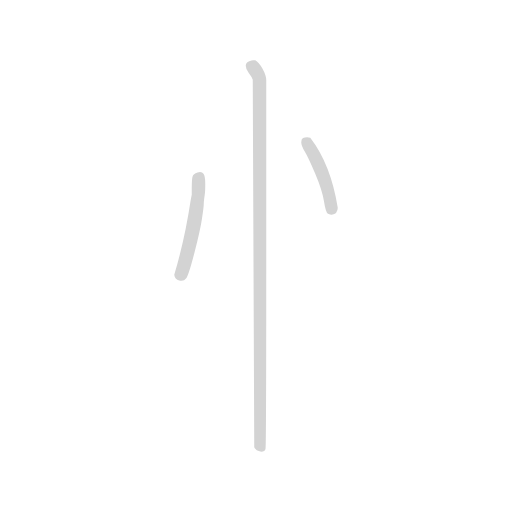
t = 0.00 s
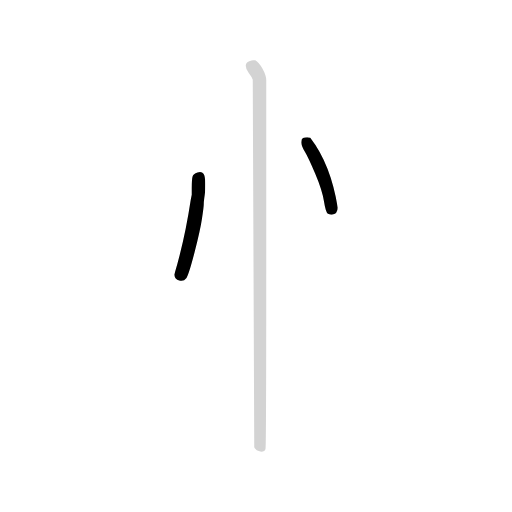
t = 1.20 s
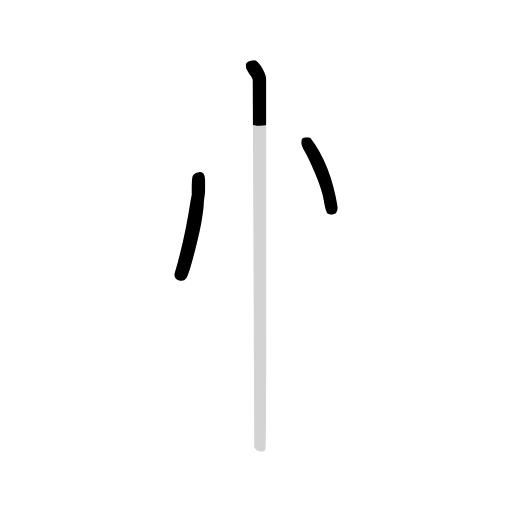
t = 1.35 s
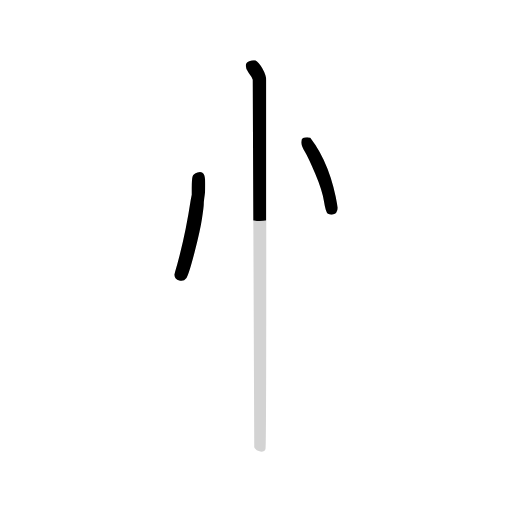
t = 1.51 s
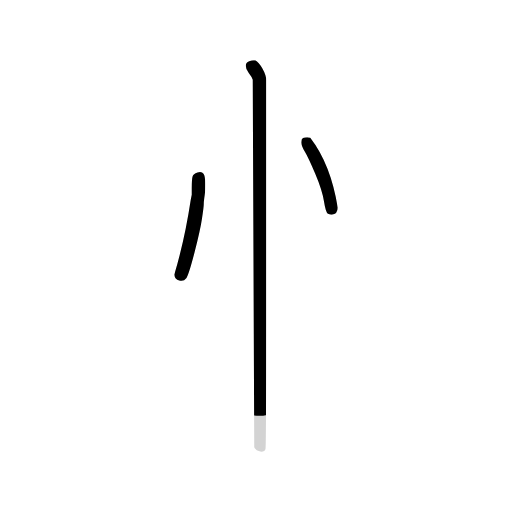
t = 1.83 s
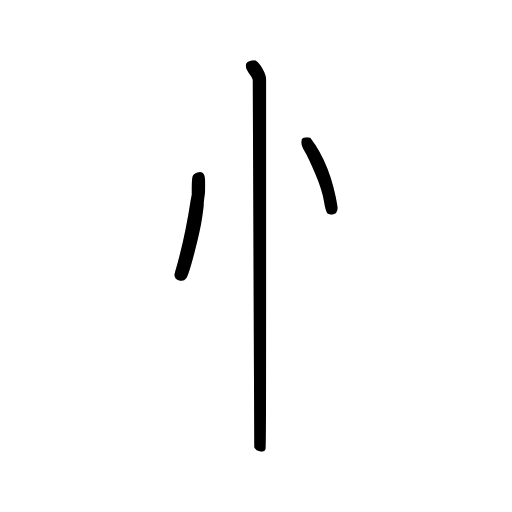
t = 2.29 s

The animated SVG that drew these frames (rendered in a browser with its animation timeline set to each time). Animation: 3 CSS @keyframes rules; one cycle of 2.29 s.

<svg xmlns="http://www.w3.org/2000/svg" version="1.1" viewBox="0 0 1024 1024">
  <g transform="scale(1.0, -1.0) translate(83.50, -828.50)">
    <style type="text/css">
      
        @keyframes keyframes0 {
          from {
            stroke: black;
            stroke-dashoffset: 453;
            stroke-width: 128;
          }
          60% {
            animation-timing-function: step-end;
            stroke: black;
            stroke-dashoffset: 0;
            stroke-width: 128;
          }
          to {
            stroke: black;
            stroke-width: 1024;
          }
        }
        #make-me-a-hanzi-animation-0 {
          animation: keyframes0 0.61865234375s both;
          animation-delay: 0s;
          animation-timing-function: linear;
        }
      
        @keyframes keyframes1 {
          from {
            stroke: black;
            stroke-dashoffset: 402;
            stroke-width: 128;
          }
          57% {
            animation-timing-function: step-end;
            stroke: black;
            stroke-dashoffset: 0;
            stroke-width: 128;
          }
          to {
            stroke: black;
            stroke-width: 1024;
          }
        }
        #make-me-a-hanzi-animation-1 {
          animation: keyframes1 0.5771484375s both;
          animation-delay: 0.61865234375s;
          animation-timing-function: linear;
        }
      
        @keyframes keyframes2 {
          from {
            stroke: black;
            stroke-dashoffset: 1031;
            stroke-width: 128;
          }
          77% {
            animation-timing-function: step-end;
            stroke: black;
            stroke-dashoffset: 0;
            stroke-width: 128;
          }
          to {
            stroke: black;
            stroke-width: 1024;
          }
        }
        #make-me-a-hanzi-animation-2 {
          animation: keyframes2 1.0890299479166667s both;
          animation-delay: 1.19580078125s;
          animation-timing-function: linear;
        }
      
    </style>
    
      <path d="M 265 279 Q 266 270 275 267.5 Q 284 265 289 272 Q 294 279 305.5 323.5 Q 317 368 320.5 391.5 Q 324 415 324 420 Q 324 425 325 432 Q 326 439 326.5 443.5 Q 327 448 327 462 Q 327 476 323.5 481 Q 320 486 311.5 483.5 Q 303 481 301.5 475 Q 300 469 300 452 L 300 439 L 298 429 Q 286 349 265 279 Z" fill="lightgray" />
    
      <path d="M 537 553 Q 533 554 531 554 Q 526 554 522.5 552.5 Q 519 551 519 544 Q 519 537 526 525.5 Q 533 514 547 481 Q 561 448 564.5 425.5 Q 568 403 572.5 401 Q 577 399 580 399 Q 592 401 592 413 Q 578 500 537 553 Z" fill="lightgray" />
    
      <path d="M 425 -66 Q 428 -73 439 -75 Q 446 -75 447.5 -69.5 Q 449 -64 449 302 L 449 668 Q 449 678 441 692 Q 434 704 427 708 Q 425 708 423 708 Q 420 708 415 706 Q 408 704 408 697 Q 408 690 414 682.5 Q 420 675 422 669 L 425 -66 Z" fill="lightgray" />
    
    
      <clipPath id="make-me-a-hanzi-clip-0">
        <path d="M 265 279 Q 266 270 275 267.5 Q 284 265 289 272 Q 294 279 305.5 323.5 Q 317 368 320.5 391.5 Q 324 415 324 420 Q 324 425 325 432 Q 326 439 326.5 443.5 Q 327 448 327 462 Q 327 476 323.5 481 Q 320 486 311.5 483.5 Q 303 481 301.5 475 Q 300 469 300 452 L 300 439 L 298 429 Q 286 349 265 279 Z" />
      </clipPath>
      <path clip-path="url(#make-me-a-hanzi-clip-0)" d="M 316 474 L 302 365 L 278 281" fill="none" id="make-me-a-hanzi-animation-0" stroke-dasharray="325 650" stroke-linecap="round" />
    
      <clipPath id="make-me-a-hanzi-clip-1">
        <path d="M 537 553 Q 533 554 531 554 Q 526 554 522.5 552.5 Q 519 551 519 544 Q 519 537 526 525.5 Q 533 514 547 481 Q 561 448 564.5 425.5 Q 568 403 572.5 401 Q 577 399 580 399 Q 592 401 592 413 Q 578 500 537 553 Z" />
      </clipPath>
      <path clip-path="url(#make-me-a-hanzi-clip-1)" d="M 528 545 L 568 466 L 579 410" fill="none" id="make-me-a-hanzi-animation-1" stroke-dasharray="274 548" stroke-linecap="round" />
    
      <clipPath id="make-me-a-hanzi-clip-2">
        <path d="M 425 -66 Q 428 -73 439 -75 Q 446 -75 447.5 -69.5 Q 449 -64 449 302 L 449 668 Q 449 678 441 692 Q 434 704 427 708 Q 425 708 423 708 Q 420 708 415 706 Q 408 704 408 697 Q 408 690 414 682.5 Q 420 675 422 669 L 425 -66 Z" />
      </clipPath>
      <path clip-path="url(#make-me-a-hanzi-clip-2)" d="M 425 699 L 422 694 L 436 671 L 436 294 L 441 287 L 435 246 L 440 203 L 435 166 L 435 -42 L 441 -68" fill="none" id="make-me-a-hanzi-animation-2" stroke-dasharray="903 1806" stroke-linecap="round" />
    
  </g>
</svg>
